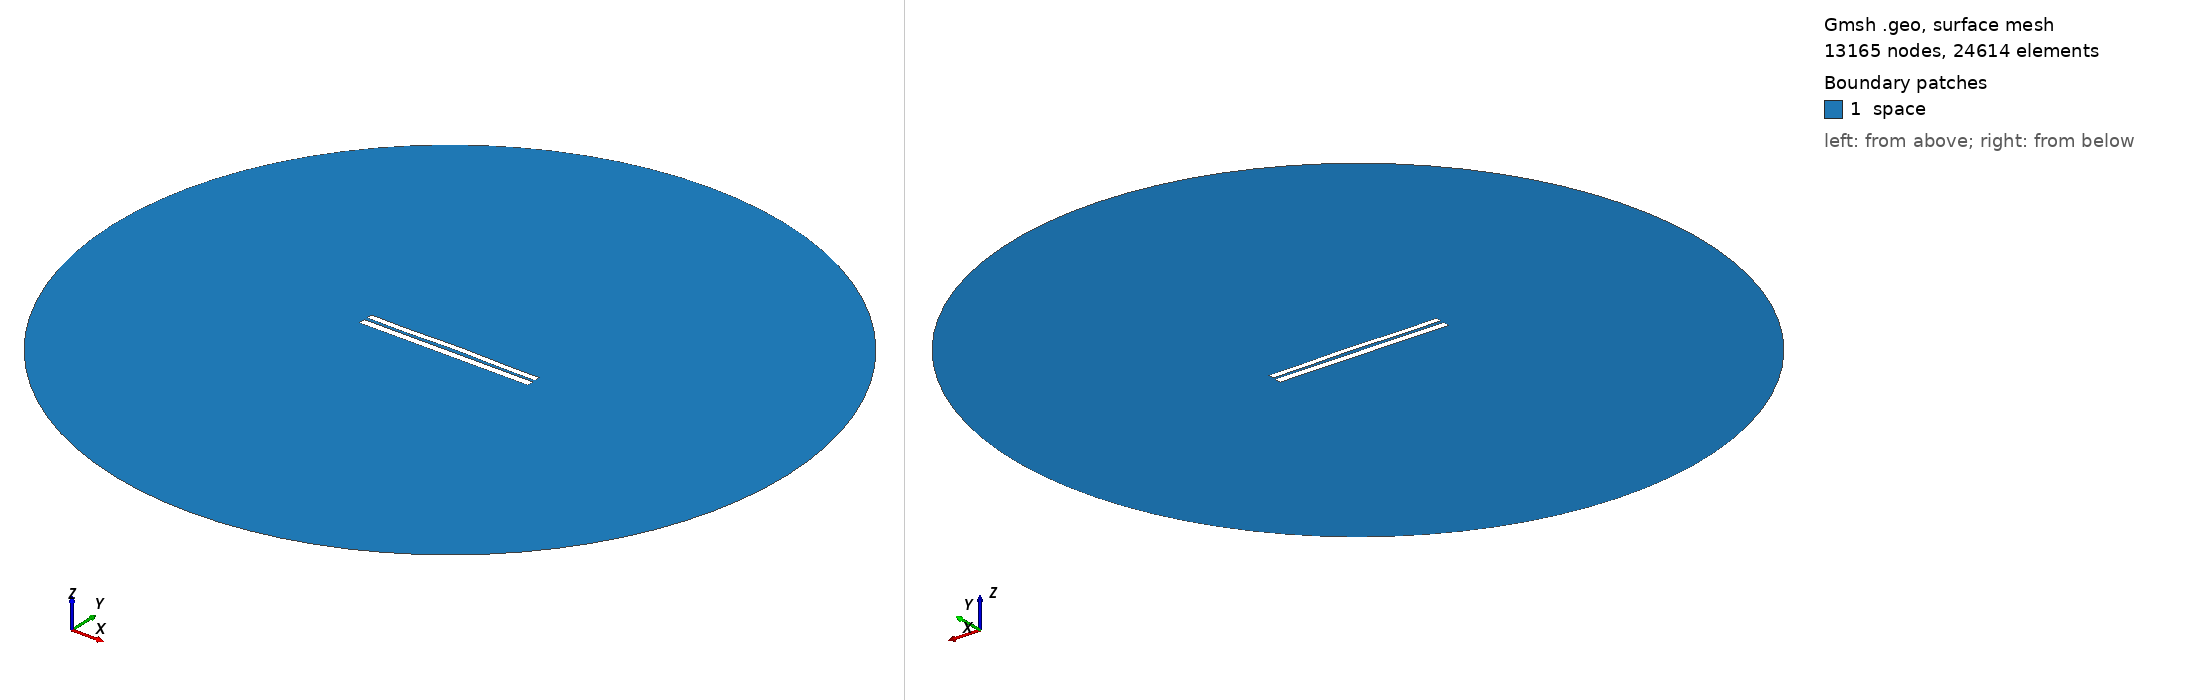

Gmsh geometry script, surface-meshed: 13165 nodes, 24614 surface elements. Boundary patches (legend numbers): 1 space. Left view from above one corner, right view from below the opposite corner. Legend entries are the model's physical surfaces. The drawing asked Gmsh for element sizes between 1% and 20% of the model's largest extent; the script's own settings can give other sizes.

=== 6981.geo (drawn) ===
//---------------------------------------
// Geometry kernel
//---------------------------------------

SetFactory("OpenCASCADE");



//---------------------------------------
// Parameters of the geometry
//---------------------------------------

// Overetch of the upper plate
overetch = 0.25;

// Distance between the plates
distance = 1.75;

// Discretization over the x axis (for the deformation)
nx = 50; 

// Length of the plate
L = 100 - overetch; 

// Number of modes
n = 4; 

// 1st mode coefficient
coeff(1) = -0.15;
beta(1) = 0.596864 * 3.1415926535 / L;

// 2nd mode coefficient
coeff(2) = 0.15;
beta(2) = 1.49418 * 3.1415926535 / L;

// 3rd mode coefficient
coeff(3) = -0.075;
beta(3) = 2.50025 * 3.1415926535 / L;

// 4th mode coefficient
coeff(4) = -0.15;
beta(4) = 3.49999 * 3.1415926535 / L;



//---------------------------------------
// Upper plate (deformed rectangle)
//---------------------------------------

// Coordiantes of the upper plate
xmin = -50;
xmax = 50 - overetch;

// Height of the upper plate
yheight = 4 - 2 * overetch;

// Indexes of the points
UpperID[] = {};
LowerID[] = {};
LeftID[] = {};
RightID[] = {};

// Point index
p = 1;

// Horizontal edges
For i In {1:nx}
    x = xmin + (i-1)*(xmax - xmin)/(nx-1);

    y_bottom = distance / 2 + overetch;
    For j In {1:n}
        C = (Cosh(beta(j)*L) + Cos(beta(j)*L)) / (Sinh(beta(j)*L) + Sin(beta(j)*L));
        y_bottom  = y_bottom + coeff(j) * (Cosh(beta(j)*(x+50)) - Cos(beta(j)*(x+50)) - C * (Sinh(beta(j)*(x+50)) - Sin(beta(j)*(x+50))));
    EndFor

    y_top = y_bottom + yheight;

    Point(p) = {x, y_top, 0, 1.0};
    UpperID[i] = p;
    p = p + 1;

    Point(p) = {x, y_bottom, 0, 1.0};
    LowerID[i] = p;
    p = p + 1;
EndFor

// Create point lists
UpperPts[] = {}; LowerPts[] = {};
For i In {1:nx}
  UpperPts[] += {UpperID[i]};
  LowerPts[] += {LowerID[i]};
EndFor

// Build splines
Spline(1) = {UpperPts[]};
Spline(2) = {LowerPts[]};
Line(3) = {LowerPts[nx-1], UpperPts[nx-1]};
Line(4) = {LowerPts[0], UpperPts[0]};

// Build the plane surface
Curve Loop(1) = {2, 3, -1, -4};
Plane Surface(1) = {1};



//---------------------------------------
// Lower plate (rectangle)
//---------------------------------------

// Vertices
Point(1001) = {-50, -1, 0, 1.0};
Point(1002) = { 50, -1, 0, 1.0};
Point(1003) = { 50,  -5, 0, 1.0};
Point(1004) = {-50,  -5, 0, 1.0};

// Edges
Line(5) = {1001, 1002};
Line(6) = {1002, 1003};
Line(7) = {1003, 1004};
Line(8) = {1004, 1001};

// Plane surface
Line Loop(2) = {5, 6, 7, 8};
Plane Surface(2) = {2}; 



//---------------------------------------
// Outer (fictious) boundary
//---------------------------------------

// Points
Point(1005) = {0, 0, 0};       // Center
Point(1006) = {200, 0, 0};     // Start point
Point(1007) = {0, 200, 0};     // 90 degrees
Point(1008) = {-200, 0, 0};    // 180 degrees
Point(1009) = {0, -200, 0};    // 270 degrees

// Circle arcs (each needs start, center, end)
Circle(9) = {1006, 1005, 1007};
Circle(10) = {1007, 1005, 1008};
Circle(11) = {1008, 1005, 1009};
Circle(12) = {1009, 1005, 1006};

// Plane surface for the entire domain
Curve Loop(3) = {9, 10, 11, 12};
Surface(3) = {3};

// Subtract the plates from the whole domain to obtain the actual domain where we want to solve the equations
BooleanDifference{ Surface{3}; Delete; }{ Surface{1}; Surface{2}; Delete; }




//---------------------------------------
// Transfinite Lines/Curves
//---------------------------------------

// Set the number of points on the boundaries
r = 7;

// Plates
Transfinite Curve {1, 2} = 50*r Using Progression 1;
Transfinite Curve {3, 4} = 2*r Using Progression 1;
Transfinite Line {5, 7} = 50*r Using Progression 1;
Transfinite Line {6, 8} = 2*r Using Progression 1;

// Outer boundary
Transfinite Line {9, 10, 11, 12} = 20 Using Progression 1;



//---------------------------------------
// Physical groups
//---------------------------------------                

// Physical curves (boundaries)
Physical Line("force_segment", 10) = {2};
Physical Line("upper_plate", 11) = {1, 3, 4};
Physical Line("lower_plate", 12) = {5, 6, 7, 8};
Physical Line("boundary", 20) = {9, 10, 11, 12};

// Physical Surfaces
Physical Surface("space", 30) = {3};



//---------------------------------------
// 6. Generate the Mesh
//---------------------------------------

// 2D mesh generation
Mesh 2;
